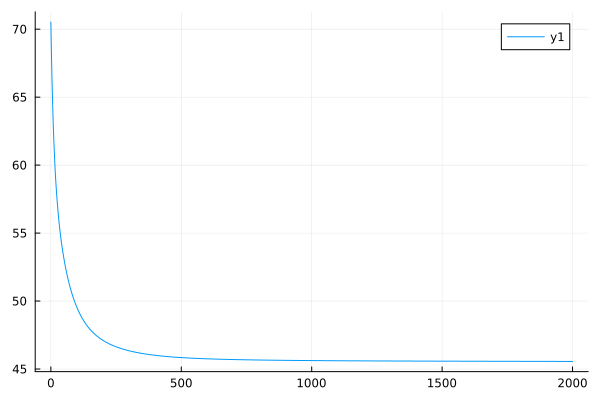

The table this chart was drawn from, first rows:
0	70.52883897667303
1	69.42
2	68.4
3	67.47
4	66.6
5	65.8
6	65.05
7	64.35
8	63.7
9	63.1
10	62.53
11	62
12	61.5
13	61.04
14	60.6
15	60.19
16	59.81
17	59.44
18	59.1
19	58.77
20	58.47
21	58.17
22	57.9
23	57.63
24	57.38
25	57.13
26	56.9
27	56.68
28	56.46
29	56.26
30	56.06
31	55.87
32	55.68
33	55.5
34	55.33
35	55.16
36	55
37	54.84
38	54.69
39	54.54
40	54.39
41	54.25
42	54.11
43	53.98
44	53.85
45	53.72
46	53.6
47	53.48
48	53.36
49	53.24
50	53.13
51	53.02
52	52.91
53	52.8
54	52.7
55	52.6
56	52.5
57	52.4
58	52.3
59	52.21
60	52.12
... 1,940 more rows
